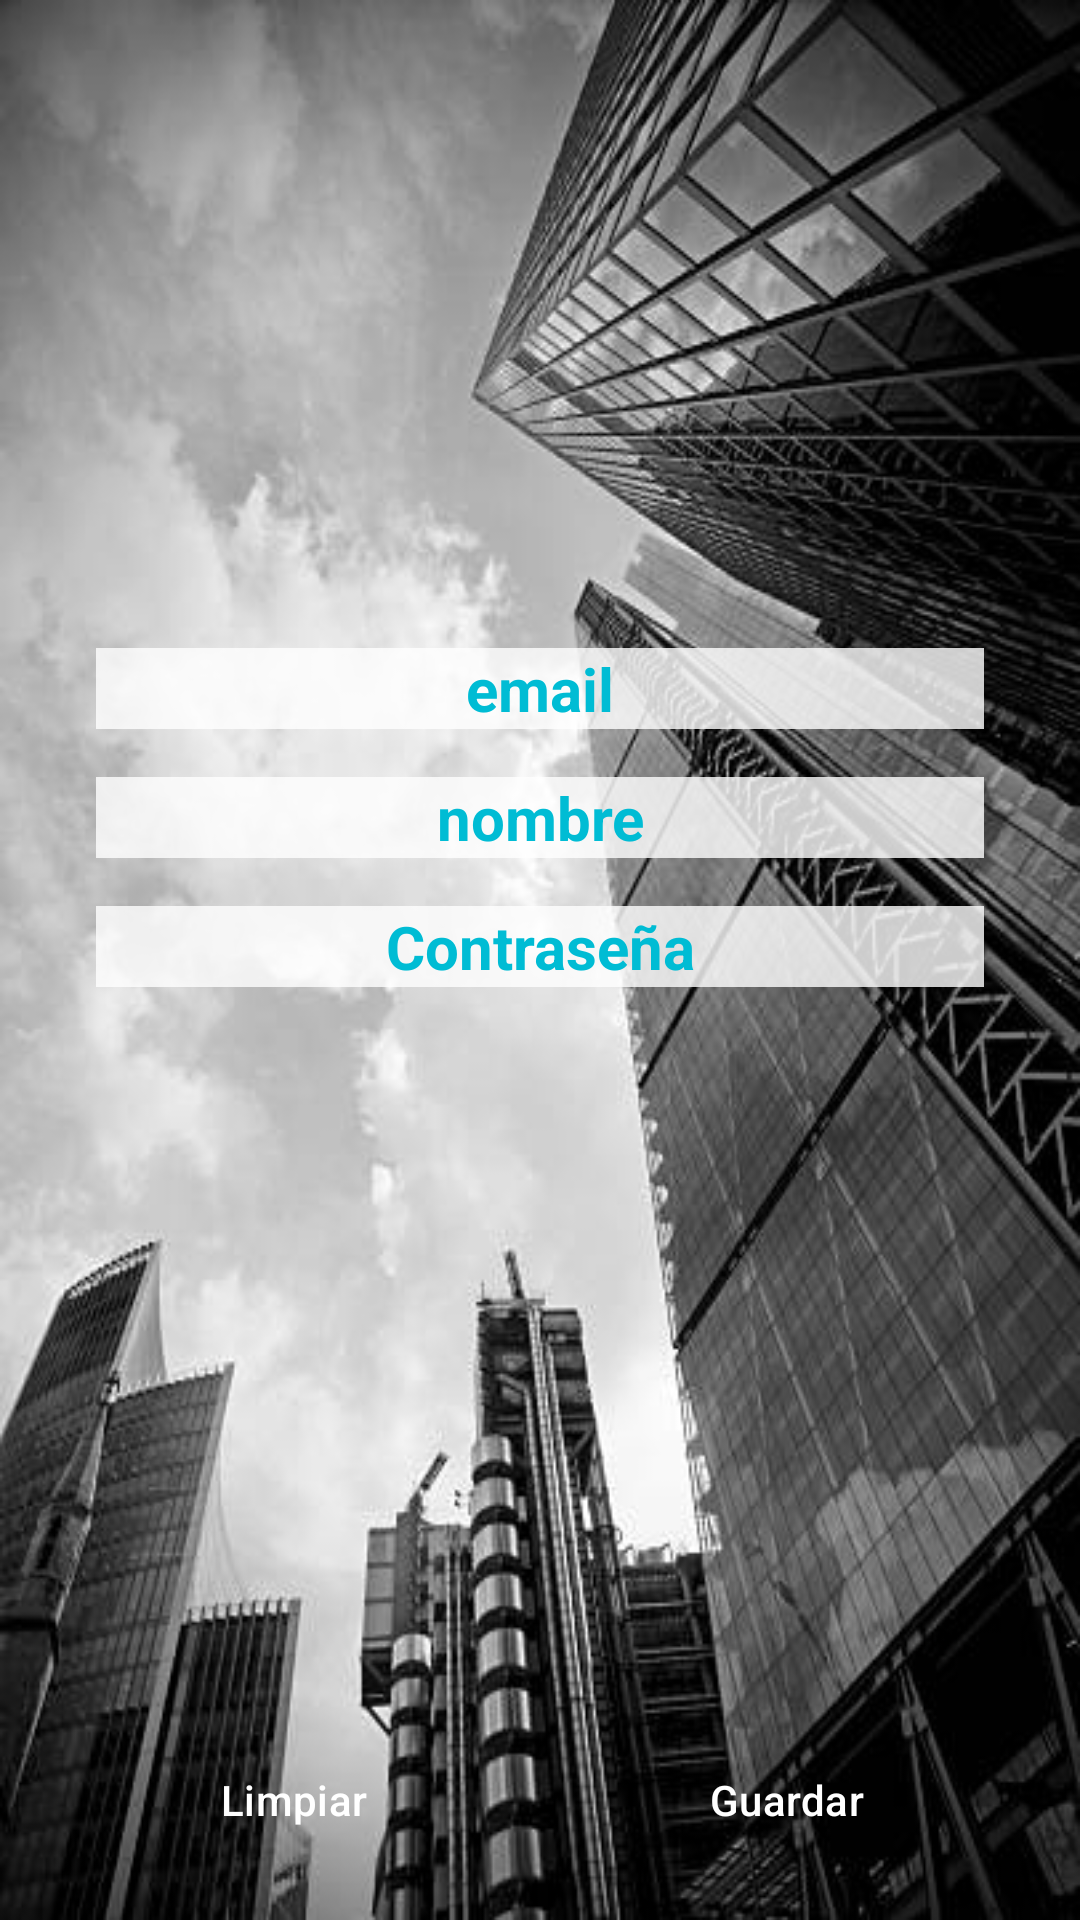

This screen was rendered from an Android layout file. Write that file and the resources it references.
<!-- AndroidManifest.xml: application theme Theme.EvaluacionT1_JF_AG -->
<!-- res/layout/activity_registro.xml -->
<?xml version="1.0" encoding="utf-8"?>
<RelativeLayout xmlns:android="http://schemas.android.com/apk/res/android"
    xmlns:tools="http://schemas.android.com/tools"
    android:layout_width="match_parent"
    android:layout_height="match_parent"
    android:padding="16dp"
    android:background="@drawable/fto_2"
    tools:context=".Registro">

    <Spinner
        android:id="@+id/spinnerTipoMoneda"
        android:layout_width="match_parent"
        android:layout_height="wrap_content"
        android:layout_below="@id/editTextContrasena"
        android:backgroundTint="#00BCD4"
        android:background="#cc000000"
        android:gravity="center"
        android:textAlignment="center"
        android:layout_margin="64dp"
        android:popupBackground="#FFFFFF"
        android:prompt="@string/seleccionar_moneda"
        android:spinnerMode="dropdown"
        android:textColor="#00BCD4"
        android:textColorHint="#00BCD4"
        android:textSize="20sp" />

    <LinearLayout
        android:layout_width="match_parent"
        android:layout_height="wrap_content"
        android:orientation="horizontal"
        android:layout_alignParentBottom="true">

        <Button
            android:id="@+id/buttonLimpiar"
            android:layout_width="match_parent"
            android:layout_height="wrap_content"
            android:backgroundTint="#00BCD4"
            android:text="@string/limpiar"
            android:textColor="@color/white"
            android:layout_weight="1"
            android:layout_marginStart="16dp"
            android:layout_marginEnd="16dp"
            style="?android:attr/buttonBarButtonStyle" />

        <Button
            android:id="@+id/buttonGuardar"
            android:layout_width="match_parent"
            android:layout_height="wrap_content"
            android:backgroundTint="#00BCD4"
            android:text="@string/guardar"
            android:textColor="@color/white"
            android:layout_weight="1"
            android:layout_marginStart="16dp"
            android:layout_marginEnd="16dp"
            style="?android:attr/buttonBarButtonStyle" />

    </LinearLayout>

    <EditText
        android:id="@+id/etEmail"
        android:layout_width="match_parent"
        android:layout_height="wrap_content"
        android:layout_alignParentTop="true"
        android:layout_centerInParent="true"
        android:layout_centerHorizontal="true"
        android:layout_marginTop="200dp"
        android:layout_marginStart="32dp"
        android:autofillHints=""
        android:backgroundTint="#FFFFFF"
        android:background="#cc000000"
        android:gravity="center"
        android:hint="@string/email"
        android:inputType="textEmailAddress"
        android:textColor="#00BCD4"
        android:textColorHint="#00BCD4"
        android:textSize="20sp"
        android:textStyle="bold" />

    <EditText
        android:id="@+id/etNombre"
        android:layout_width="match_parent"
        android:layout_height="wrap_content"
        android:layout_below="@id/etEmail"
        android:gravity="center"
        android:layout_marginTop="16dp"
        android:layout_marginStart="32dp"
        android:layout_centerHorizontal="true"
        android:backgroundTint="#ffffff"
        android:background="#cc000000"
        android:hint="@string/nombre"
        android:inputType="textPersonName"
        android:textColor="#00BCD4"
        android:textColorHint="#00BCD4"
        android:textSize="20sp"
        android:textStyle="bold"
        android:autofillHints="" />


    <EditText
        android:id="@+id/editTextContrasena"
        android:layout_width="match_parent"
        android:layout_height="wrap_content"
        android:layout_marginStart="32dp"
        android:layout_centerHorizontal="true"
        android:backgroundTint="#FFFFFF"
        android:background="#cc000000"
        android:gravity="center"
        android:layout_below="@id/etNombre"
        android:hint="@string/contrase_a"
        android:inputType="textPassword"
        android:textColor="#00BCD4"
        android:layout_marginTop="16dp"
        android:textColorHint="#00BCD4"
        android:textSize="20sp"
        android:textStyle="bold"
        android:autofillHints="" />

</RelativeLayout>
<!-- resources referenced by this layout -->
<resources>
  <color name="white">#FFFFFFFF</color>
  <!-- drawable fto_2: jpg bitmap (drawable, 45381 bytes) -->
  <string name="contrase_a">Contraseña</string>
  <string name="email">email</string>
  <string name="guardar">Guardar</string>
  <string name="limpiar">Limpiar</string>
  <string name="nombre">nombre</string>
  <string name="seleccionar_moneda">Seleccionar Moneda</string>
  <style name="Theme.EvaluacionT1_JF_AG" parent="Base.Theme.EvaluacionT1_JF_AG" />
  <style name="Base.Theme.EvaluacionT1_JF_AG" parent="Theme.Material3.DayNight.NoActionBar">
          
          
      </style>
</resources>
